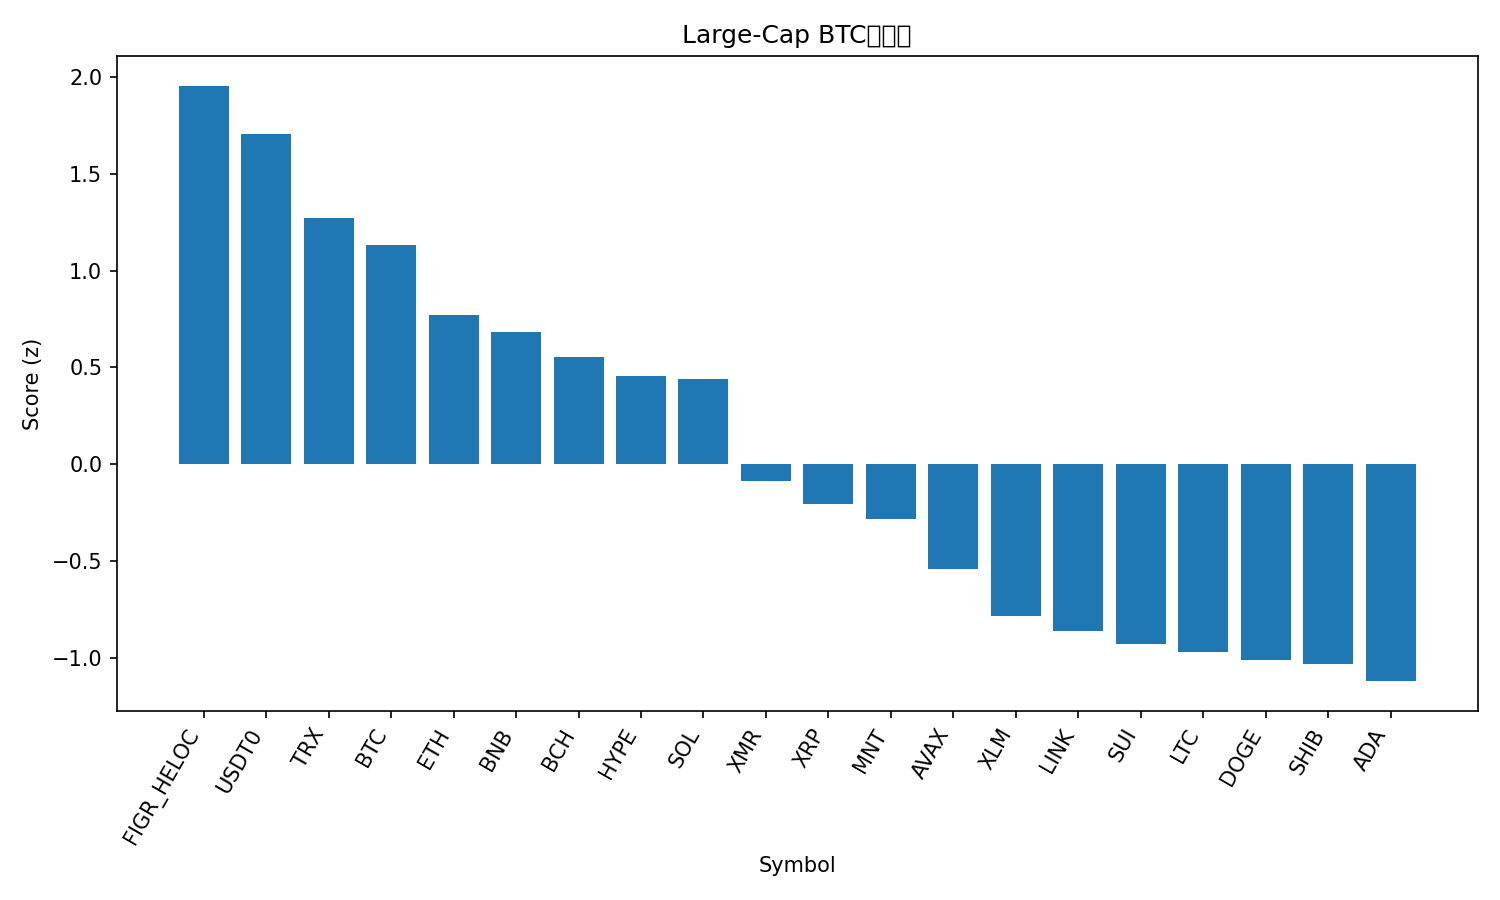

Values plotted in this chart, from the file beside it:
rank, name, symbol, price_btc, price_usd, pct_1h_btc, pct_24h_btc, pct_7d_btc, market_cap_rank, market_cap_usd, volume_usd, score
1, Figure Heloc, FIGR_HELOC, 9.19e-06, 1.036, 4.442, 11.86, 11.66, 15, 13416300312, 164441550, 1.956
2, USDT0, USDT0, 8.86e-06, 0.9989, 3.687, 7.571, 8.542, 29, 6966341526, 870984275, 1.707
3, TRON, TRX, 2.85e-06, 0.3215, 0.8459, 2.995, 2.059, 9, 30434813707, 1262201796, 1.271
4, Bitcoin, BTC, 1.0, 112939, 0.0, 0.0, 0.0, 1, 2235764082538, 118216747168, 1.133
5, Ethereum, ETH, 0.034, 3834, -0.8952, -5.148, -7.997, 2, 462496330437, 70748831896, 0.7711
6, BNB, BNB, 0.009972, 1125, -5.358, -3.263, 4.367, 4, 155416914047, 6767529685, 0.6841
7, Bitcoin Cash, BCH, 0.00459, 517.6, -4.92, -3.254, -6.988, 19, 10300340648, 661988576, 0.554
8, Hyperliquid, HYPE, 0.0003495, 39.41, -4.805, -3.429, -14.38, 17, 10454750369, 748269057, 0.4554
9, Solana, SOL, 0.001696, 191.3, -4.271, -6.376, -10.67, 6, 100786690002, 13412433936, 0.4399
10, Monero, XMR, 0.002485, 280.2, -11.23, -9.957, -6.564, 35, 5165889193, 276201387, -0.08725
11, XRP, XRP, 2.058e-05, 2.32, -10.58, -10.75, -16.89, 5, 137804297351, 11426229143, -0.2047
12, Mantle, MNT, 1.562e-05, 1.76, -9.309, -20.33, -1.359, 34, 5614500678, 691524944, -0.2838
13, Avalanche, AVAX, 0.0001984, 22.38, -12.67, -14.21, -22.01, 22, 8903198672, 1532967349, -0.5425
14, Stellar, XLM, 2.61e-06, 0.2948, -15.55, -16.06, -21.24, 26, 9444989627, 525966038, -0.7832
15, Chainlink, LINK, 0.0001477, 16.66, -16.18, -17.7, -19.8, 18, 11553323899, 2220495763, -0.863
16, Sui, SUI, 2.307e-05, 2.6, -17.04, -17.52, -21.17, 24, 9386811904, 2582791891, -0.9283
17, Litecoin, LTC, 0.0008495, 95.8, -21.47, -13.56, -14.62, 30, 7276776189, 3105149563, -0.9699
18, Dogecoin, DOGE, 1.65e-06, 0.1864, -17.25, -19.24, -22.03, 10, 28131073050, 5685789128, -1.015
19, Shiba Inu, SHIB, 8.0115e-11, 9.03e-06, -17.85, -18.46, -22.48, 36, 5053250445, 368099675, -1.034
20, Cardano, ADA, 5.39e-06, 0.6082, -18.42, -19.3, -24.17, 11, 21992027108, 2654939175, -1.122
21, Hedera, HBAR, 1.4e-06, 0.158, -19.55, -19.64, -23.77, 33, 6673175592, 498704518, -1.202
